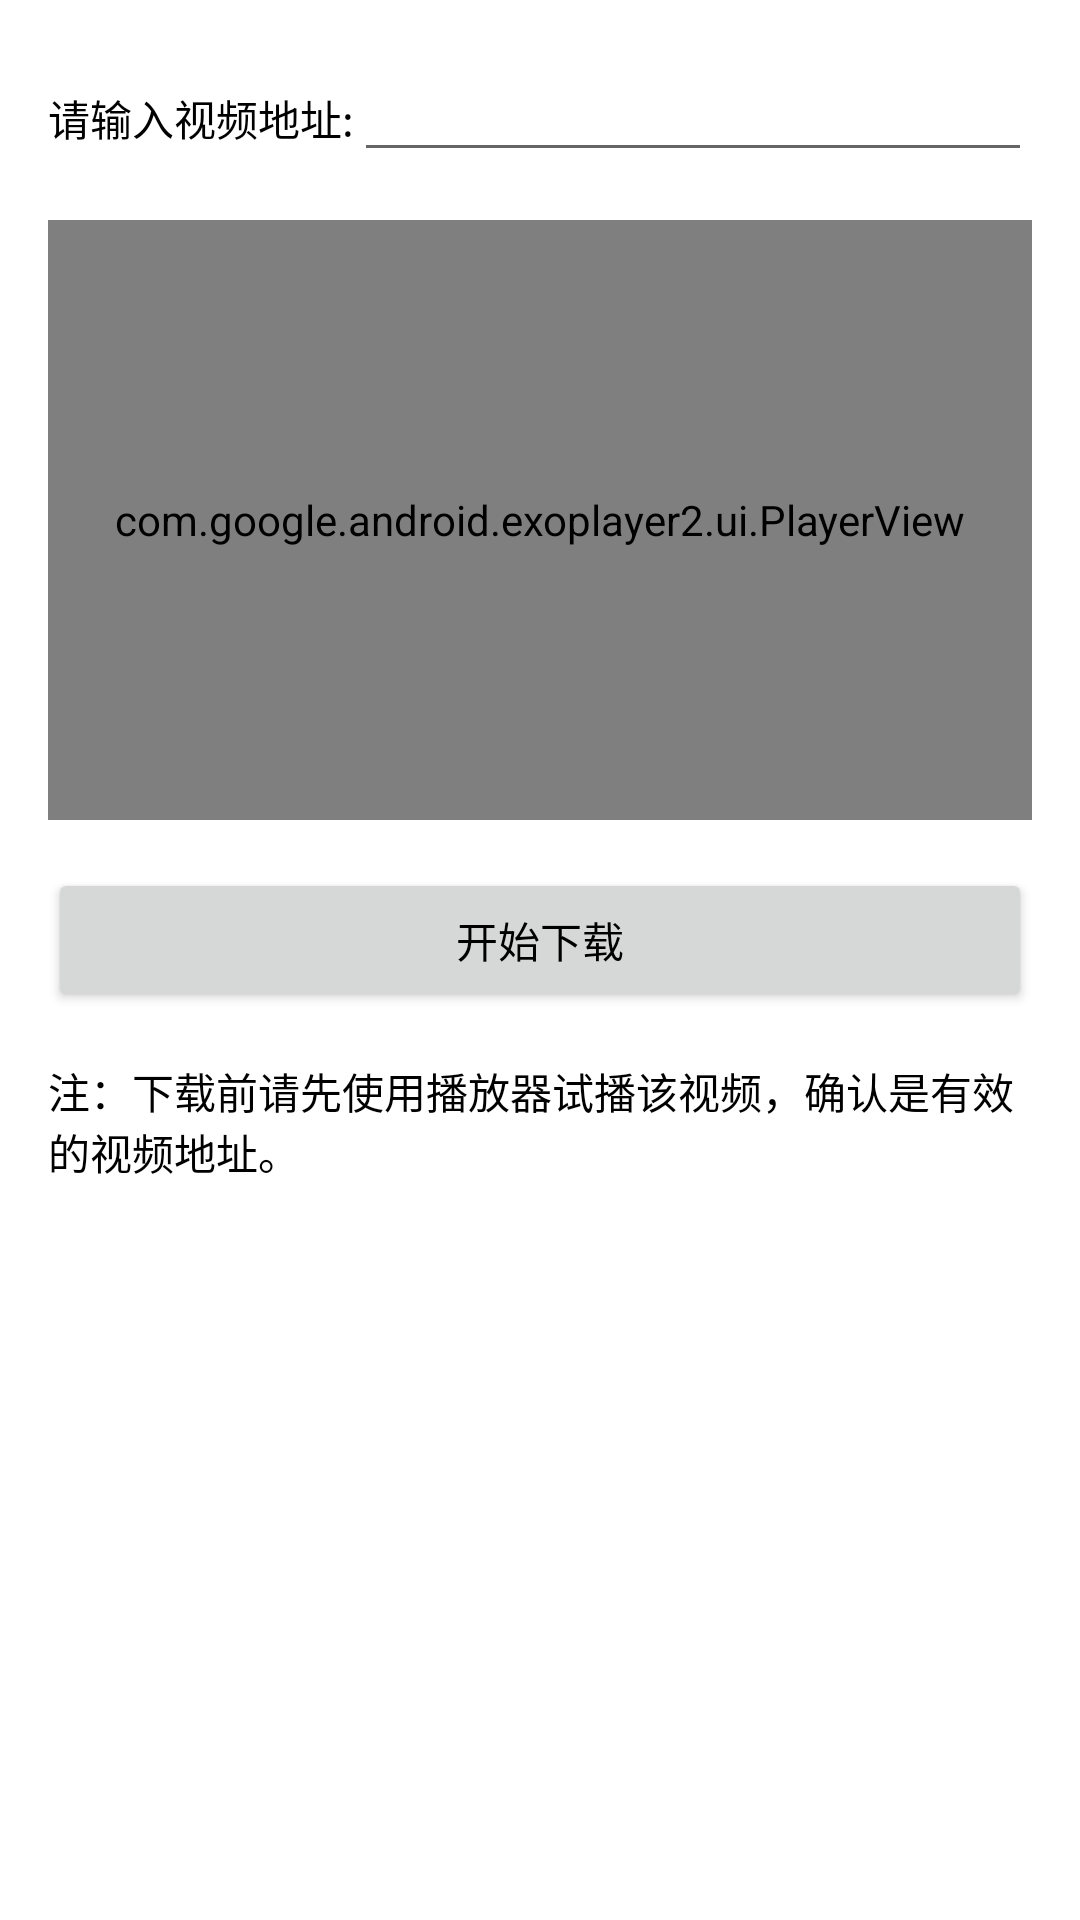

Produce the Android XML layout that renders to this screen, including the resource entries it uses.
<!-- AndroidManifest.xml: application theme Theme.TreasureChest -->
<!-- res/layout/activity_video_download.xml -->
<?xml version="1.0" encoding="utf-8"?>
<androidx.constraintlayout.widget.ConstraintLayout xmlns:android="http://schemas.android.com/apk/res/android"
	xmlns:app="http://schemas.android.com/apk/res-auto"
	xmlns:tools="http://schemas.android.com/tools"
	android:layout_width="match_parent"
	android:layout_height="match_parent"
	android:padding="16dp"
	tools:context=".activity.VideoDownloadActivity">

	<LinearLayout
		android:id="@+id/ll_address"
		android:layout_width="match_parent"
		android:layout_height="wrap_content"
		app:layout_constraintTop_toTopOf="parent">

		<TextView
			android:layout_width="wrap_content"
			android:layout_height="wrap_content"
			android:text="@string/pls_input_video_address_" />

		<com.google.android.material.textfield.TextInputEditText
			android:id="@+id/tf_address"
			android:layout_width="0dp"
			android:layout_height="wrap_content"
			android:layout_weight="1"
			android:imeOptions="actionGo"
			android:inputType="textWebEditText" />
	</LinearLayout>

	<com.google.android.exoplayer2.ui.PlayerView
		android:id="@+id/video_view"
		android:layout_width="match_parent"
		android:layout_height="200dp"
		android:layout_marginTop="16dp"
		app:layout_constraintTop_toBottomOf="@id/ll_address" />

	<Button
		android:id="@+id/btn_start_download"
		android:layout_width="match_parent"
		android:layout_height="wrap_content"
		android:layout_marginTop="16dp"
		android:text="@string/start_download"
		app:layout_constraintTop_toBottomOf="@+id/video_view" />

	<TextView
		android:layout_width="match_parent"
		android:layout_height="wrap_content"
		android:layout_marginTop="16dp"
		android:text="@string/tips_download"
		app:layout_constraintTop_toBottomOf="@+id/btn_start_download" />
</androidx.constraintlayout.widget.ConstraintLayout>
<!-- resources referenced by this layout -->
<resources>
  <string name="pls_input_video_address_">请输入视频地址:</string>
  <string name="start_download">开始下载</string>
  <string name="tips_download">注：下载前请先使用播放器试播该视频，确认是有效的视频地址。</string>
  <style name="Theme.TreasureChest" parent="Theme.MaterialComponents.DayNight.DarkActionBar">
  		
  		<item name="colorPrimary">@color/purple_500</item>
  		<item name="colorPrimaryVariant">@color/purple_700</item>
  		<item name="colorOnPrimary">@color/white</item>
  		
  		<item name="colorSecondary">@color/teal_200</item>
  		<item name="colorSecondaryVariant">@color/teal_700</item>
  		<item name="colorOnSecondary">@color/black</item>
  		
  		<item name="android:statusBarColor" tools:targetApi="l">?attr/colorPrimary</item>
  		
  		<item name="android:textColor">@color/black</item>
  	</style>
  <!-- not gathered from this repository: default colours our renderer supplied (Android Studio template values) -->
  <color name="purple_500">#FF6200EE</color>
  <color name="purple_700">#FF3700B3</color>
  <color name="teal_200">#FF03DAC5</color>
  <color name="teal_700">#FF018786</color>
  <color name="black">#FF000000</color>
  <color name="white">#FFFFFFFF</color>
</resources>
